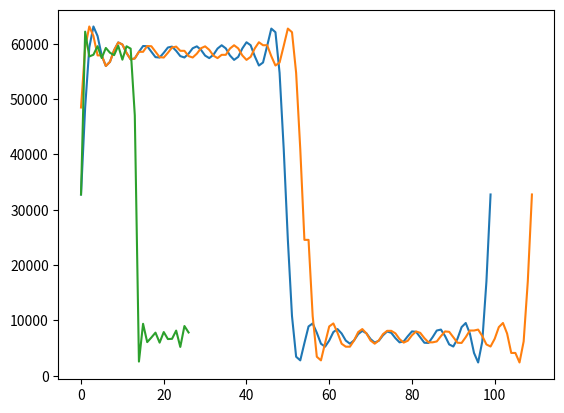

Recreate this plot in Python.
import matplotlib.pyplot as plt
import numpy as np


sample_rate = 44000

def generate_signal(frequency,volume=1):
    length = int(sample_rate // frequency)
    i = np.linspace(0,length,length)
    signal_decimal = np.sin(np.pi*2*i*frequency/sample_rate)\
        +np.sin(np.pi*2*i*3*frequency/sample_rate)/3\
        +np.sin(np.pi*2*i*5*frequency/sample_rate)/5\
        +np.sin(np.pi*2*i*7*frequency/sample_rate)/7\
        +np.sin(np.pi*2*i*9*frequency/sample_rate)/9\
        +np.sin(np.pi*2*i*11*frequency/sample_rate)/11\
        +np.sin(np.pi*2*i*13*frequency/sample_rate)/13\
        +np.sin(np.pi*2*i*15*frequency/sample_rate)/15
        
    signal = ((signal_decimal+1)* (2 ** 15 - 1)).astype(int)
    
    return i,signal


def resample(signal,original,new):
    
    length = int(sample_rate // original)*4
    choice = np.round(np.linspace(1,len(signal)-1,num=int(original*length/new))).astype(int)
    print(choice)
    return signal[choice]

x,sine = generate_signal(440)
plt.plot(sine)       # Plot the sine of each x point


plt.plot(resample(sine,440,1600))       # Plot the sine of each x point

x,sine = generate_signal(1600)
plt.plot(sine)       # Plot the sine of each x point
plt.show()                   # Display the plot